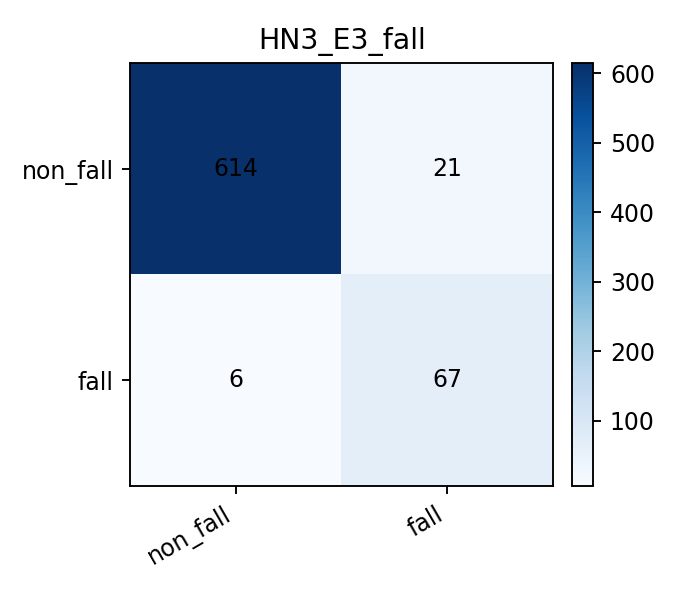

The table this chart was drawn from, first rows:
, pred_non_fall, pred_fall
true_non_fall, 614, 21
true_fall, 6, 67
